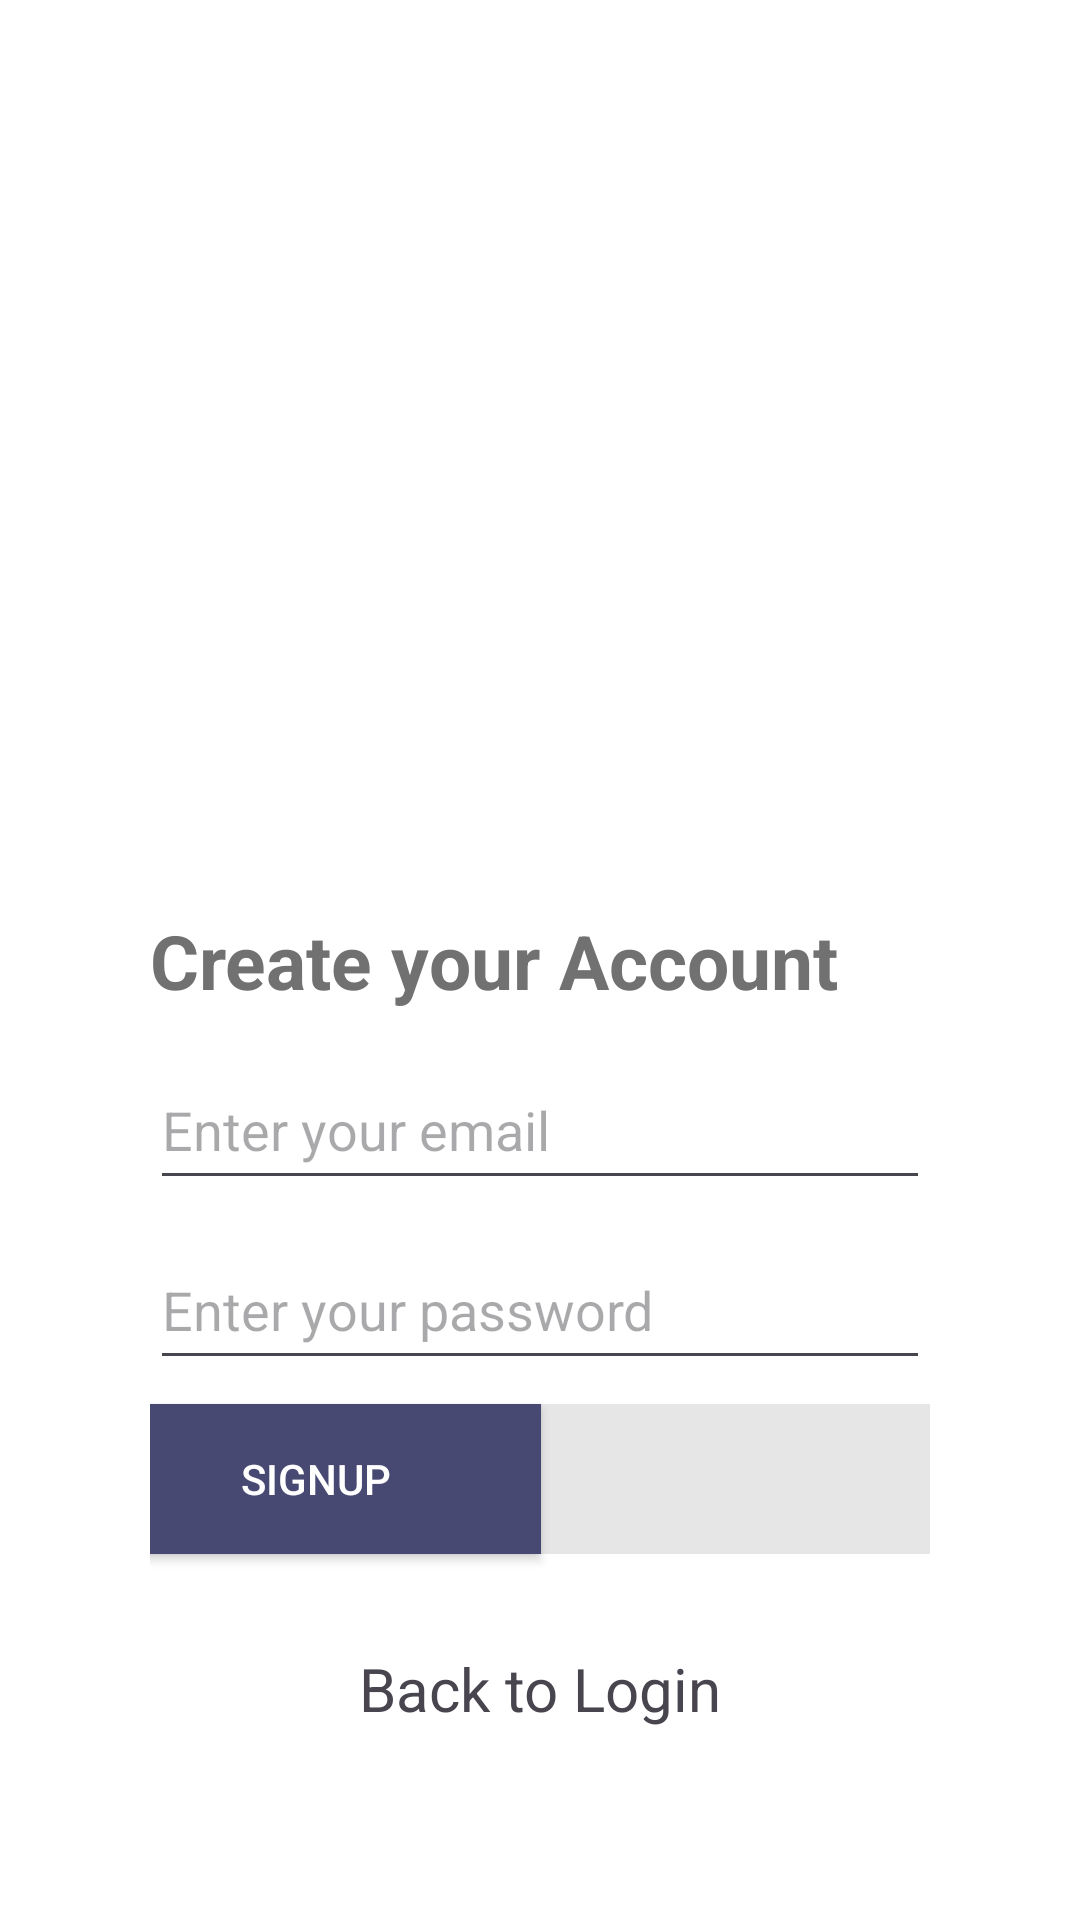

This screen was rendered from an Android layout file. Write that file and the resources it references.
<!-- AndroidManifest.xml: application theme Theme.E_parchi_frontend -->
<!-- res/layout/signup.xml -->
<?xml version="1.0" encoding="utf-8"?>
<androidx.constraintlayout.widget.ConstraintLayout
    xmlns:android="http://schemas.android.com/apk/res/android"
    xmlns:app="http://schemas.android.com/apk/res-auto"
    xmlns:tools="http://schemas.android.com/tools"
    android:layout_width="match_parent"
    android:layout_height="match_parent"
    android:background="@color/white"
    android:padding="50dp"
    tools:context=".signup">

    <ImageView
        android:id="@+id/imageView5"
        android:layout_width="match_parent"
        android:layout_height="150dp"
        android:layout_marginTop="50dp"
        android:src="@drawable/eparchi_logo"
        app:layout_constraintEnd_toEndOf="parent"
        app:layout_constraintStart_toStartOf="parent"
        app:layout_constraintTop_toTopOf="parent" />

    <EditText
        android:id="@+id/emailField"
        android:layout_width="match_parent"
        android:layout_height="wrap_content"
        android:layout_marginTop="300dp"
        android:hint="Enter your email"
        android:inputType="textEmailAddress"
        android:textColorHighlight="#9626DA"
        android:minHeight="50dp"
        android:selectAllOnFocus="true"
        app:layout_constraintEnd_toEndOf="@+id/signupText"
        app:layout_constraintHorizontal_bias="0.0"
        app:layout_constraintStart_toStartOf="@+id/signupText"
        app:layout_constraintTop_toTopOf="parent" />

    <EditText
        android:id="@+id/password"
        android:layout_width="match_parent"
        android:layout_height="wrap_content"
        android:layout_marginTop="10dp"
        android:hint="Enter your password"
        android:textColorHighlight="#9626DA"
        android:imeActionLabel="action_sign_in_short"
        android:imeOptions="actionDone"
        android:inputType="textPassword"
        android:minHeight="50dp"
        android:selectAllOnFocus="true"
        app:layout_constraintEnd_toEndOf="@+id/emailField"
        app:layout_constraintStart_toStartOf="@+id/emailField"
        app:layout_constraintTop_toBottomOf="@+id/emailField" />

    <androidx.appcompat.widget.AppCompatButton
        android:id="@+id/sing_in"
        android:layout_width="150dp"
        android:layout_height="wrap_content"
        android:background="@color/bgColor"
        android:minHeight="50dp"
        android:text="SIGNUP"
        android:textColor="@color/white"
        app:layout_constraintBottom_toBottomOf="parent"
        app:layout_constraintEnd_toStartOf="@+id/google"
        app:layout_constraintStart_toStartOf="@+id/password"
        app:layout_constraintTop_toBottomOf="@+id/password"
        app:layout_constraintVertical_bias="0.100" />

    <TextView
        android:id="@+id/backToLogin"
        android:layout_width="match_parent"
        android:layout_height="wrap_content"
        android:layout_marginTop="20dp"
        android:gravity="center"
        android:minHeight="50dp"
        android:text="Back to Login"
        android:textSize="20dp"
        app:layout_constraintEnd_toEndOf="@+id/google"
        app:layout_constraintStart_toStartOf="@+id/sing_in"
        app:layout_constraintTop_toBottomOf="@+id/sing_in" />

    <TextView
        android:id="@+id/signupText"
        android:layout_width="match_parent"
        android:layout_height="wrap_content"
        android:layout_marginTop="40dp"
        android:text="Create your Account"
        android:textSize="25dp"
        android:fontFamily="sans-serif"
        android:textColor="#717171"
        android:textStyle="bold"
        app:layout_constraintBottom_toTopOf="@+id/emailField"
        app:layout_constraintEnd_toEndOf="@+id/imageView5"
        app:layout_constraintHorizontal_bias="0.454"
        app:layout_constraintStart_toStartOf="@+id/imageView5"
        app:layout_constraintTop_toBottomOf="@+id/imageView5" />

    <ImageView
        android:id="@+id/google"
        android:layout_width="150dp"
        android:layout_height="50dp"
        android:padding="10dp"
        android:background="#E6E6E6"
        android:minHeight="50dp"
        app:layout_constraintBottom_toBottomOf="parent"
        app:layout_constraintEnd_toEndOf="@+id/password"
        app:layout_constraintHorizontal_bias="1.0"
        app:layout_constraintStart_toEndOf="@+id/sing_in"
        app:layout_constraintTop_toBottomOf="@+id/password"
        app:layout_constraintVertical_bias="0.100"
        app:srcCompat="@drawable/google" />

    <ProgressBar
        android:id="@+id/loading"
        android:layout_width="wrap_content"
        android:layout_height="wrap_content"
        android:visibility="gone"
        android:layout_marginTop="10dp"
        app:layout_constraintEnd_toEndOf="@+id/backToLogin"
        app:layout_constraintStart_toStartOf="@+id/backToLogin"
        app:layout_constraintTop_toBottomOf="@+id/backToLogin"/>

</androidx.constraintlayout.widget.ConstraintLayout>
<!-- resources referenced by this layout -->
<resources>
  <color name="bgColor">#474973</color>
  <color name="white">#FFFFFFFF</color>
  <style name="Theme.E_parchi_frontend" parent="Base.Theme.E_parchi_frontend">
          <item name="colorPrimary">@color/white</item>
          <item name="colorPrimaryDark">#323351</item>
          <item name="android:navigationBarColor">@color/navStatusColor</item>
          <item name="android:statusBarColor">@color/navStatusColor</item>
          <item name="android:windowLightStatusBar">?attr/isLightTheme</item>
      </style>
  <style name="Base.Theme.E_parchi_frontend" parent="Theme.Material3.DayNight.NoActionBar">
          
          
      </style>
  <color name="navStatusColor">#323351</color>
</resources>
